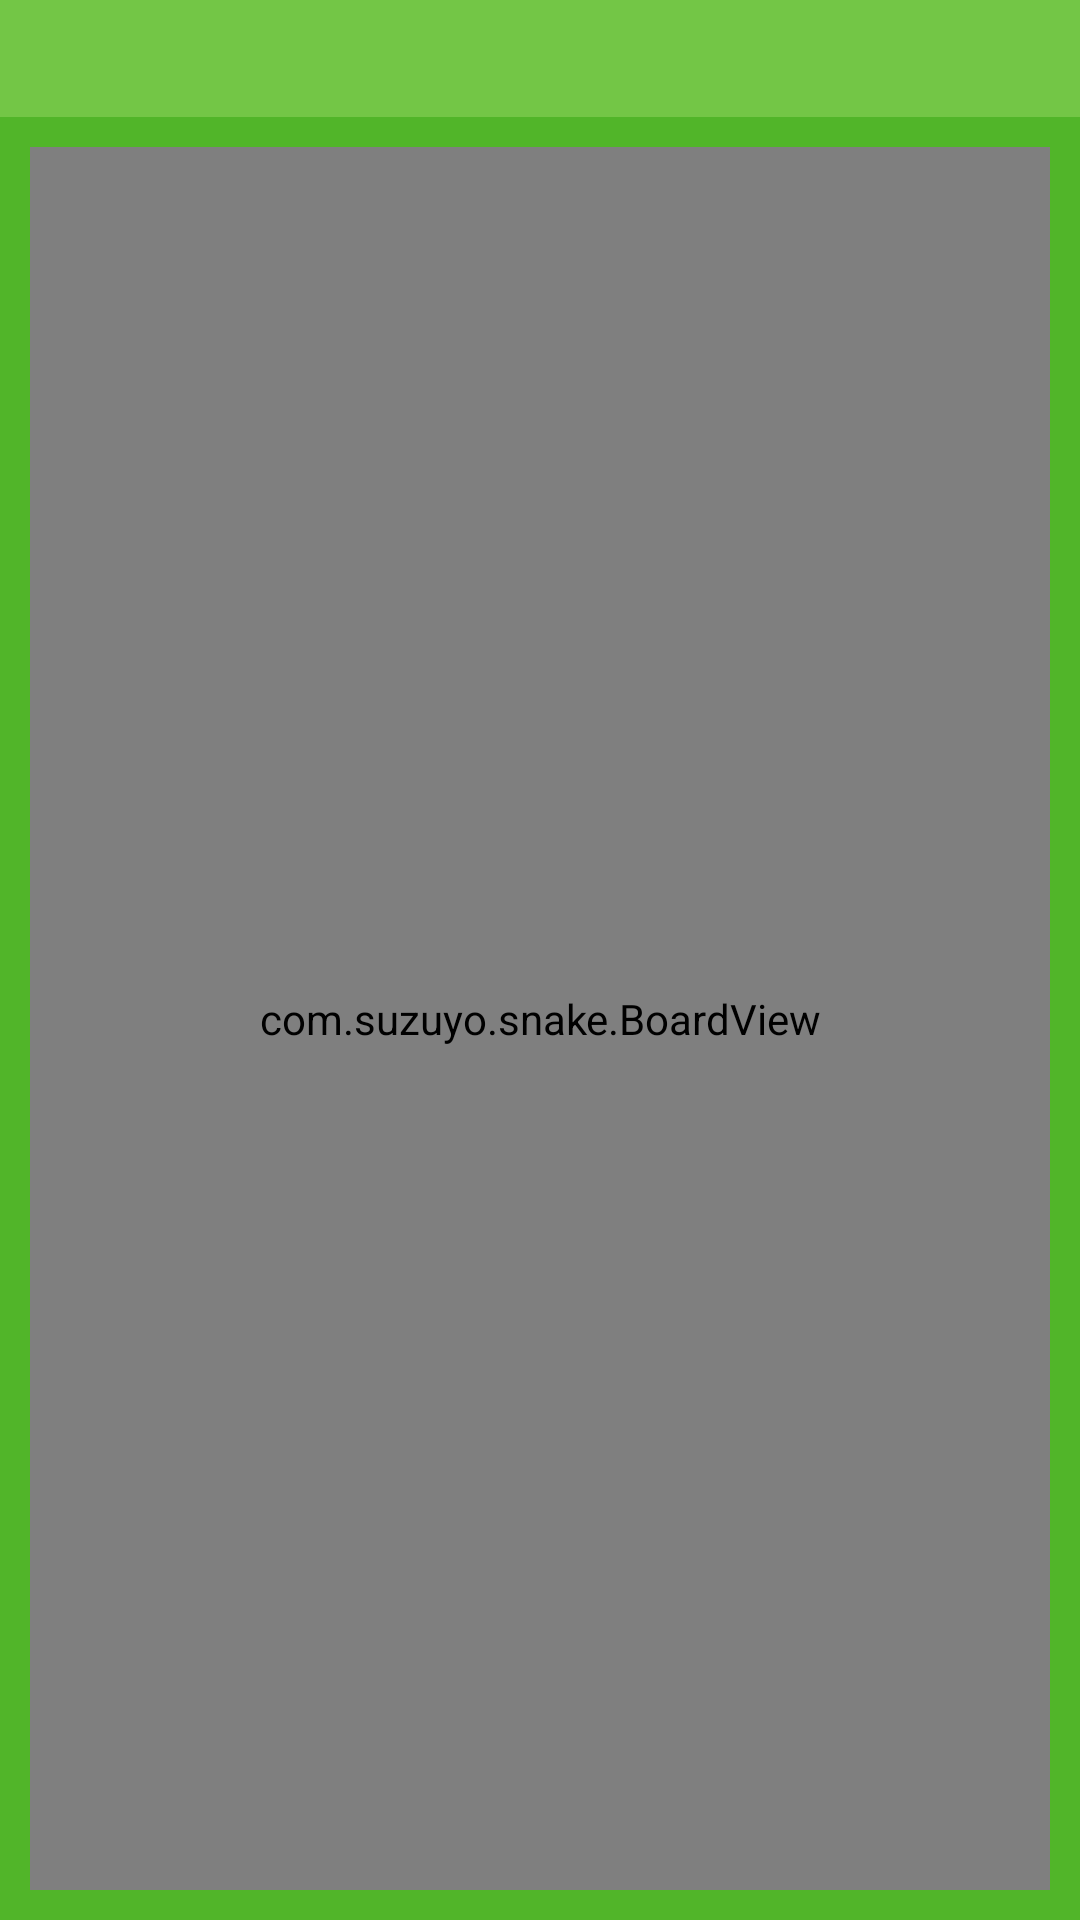

The Android layout XML behind this screen, and the referenced resources:
<!-- AndroidManifest.xml: activity theme AppTheme.NoActionBar -->
<!-- res/layout/activity_play.xml -->
<?xml version="1.0" encoding="utf-8"?>
<androidx.constraintlayout.widget.ConstraintLayout
        xmlns:android="http://schemas.android.com/apk/res/android"
        xmlns:app="http://schemas.android.com/apk/res-auto" xmlns:tools="http://schemas.android.com/tools"
        android:layout_width="match_parent"
        android:layout_height="match_parent"
        tools:context="com.example.snake.PlayActivity" android:background="#51B529" android:id="@+id/rootLayout">

    <androidx.constraintlayout.widget.ConstraintLayout
            android:layout_width="match_parent"
            android:layout_height="wrap_content" android:background="#73C646" app:layout_constraintTop_toTopOf="parent"
            app:layout_constraintStart_toStartOf="parent" app:layout_constraintEnd_toEndOf="parent"
            android:id="@+id/constraintLayout" android:paddingBottom="10dp" android:paddingTop="10dp"
            android:paddingLeft="10dp" android:paddingRight="10dp">

        <TextView
                android:layout_width="wrap_content"
                android:layout_height="wrap_content" android:id="@+id/snakeLengthView"
                android:textColor="@android:color/white" android:fontFamily="sans-serif-condensed-medium"
                app:layout_constraintStart_toStartOf="parent"
                app:layout_constraintTop_toTopOf="parent"
        />
        <TextView
                android:layout_width="wrap_content"
                android:layout_height="wrap_content" android:id="@+id/timeView"
                android:textColor="@android:color/white" android:fontFamily="sans-serif-condensed-medium"
                app:layout_constraintEnd_toEndOf="parent"
                app:layout_constraintTop_toTopOf="parent"
        />
    </androidx.constraintlayout.widget.ConstraintLayout>
    <com.example.snake.BoardView
            android:layout_width="0dp"
            android:layout_height="0dp" app:layout_constraintTop_toBottomOf="@+id/constraintLayout"
            app:layout_constraintStart_toStartOf="parent" app:layout_constraintEnd_toEndOf="parent"
            android:background="#B1F897" android:id="@+id/boardView"
            android:layout_marginStart="10dp" android:layout_marginEnd="10dp"
            android:layout_marginTop="10dp" app:layout_constraintBottom_toBottomOf="parent"
            android:layout_marginBottom="10dp">
    </com.example.snake.BoardView>

</androidx.constraintlayout.widget.ConstraintLayout>
<!-- resources referenced by this layout -->
<resources>
  <style name="AppTheme.NoActionBar">
          <item name="windowActionBar">false</item>
          <item name="windowNoTitle">true</item>
          <item name="android:windowFullscreen">true</item>
      </style>
</resources>
